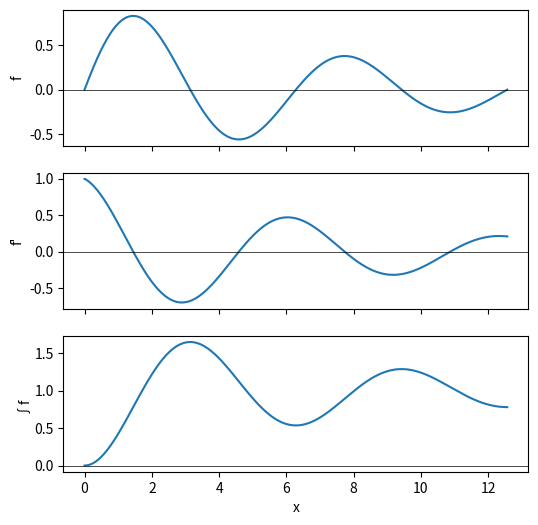

Recreate this plot in Python.
# A function, its numerical derivative (np.gradient) and cumulative integral on three stacked axes.
import numpy as np
import matplotlib.pyplot as plt

x = np.linspace(0, 4 * np.pi, 400)
f = np.sin(x) * np.exp(-x / 8)
df = np.gradient(f, x)
F = np.concatenate([[0], np.cumsum((f[1:] + f[:-1]) / 2 * np.diff(x))])
fig, axs = plt.subplots(3, 1, figsize=(6, 6), sharex=True)
for ax, y, name in zip(axs, [f, df, F], ["f", "f'", "∫f"]):
    ax.plot(x, y)
    ax.set_ylabel(name)
    ax.axhline(0, color="k", lw=0.5)
axs[-1].set_xlabel("x")
print(round(float(F[-1]), 5))
fig.savefig("calculus.png")
